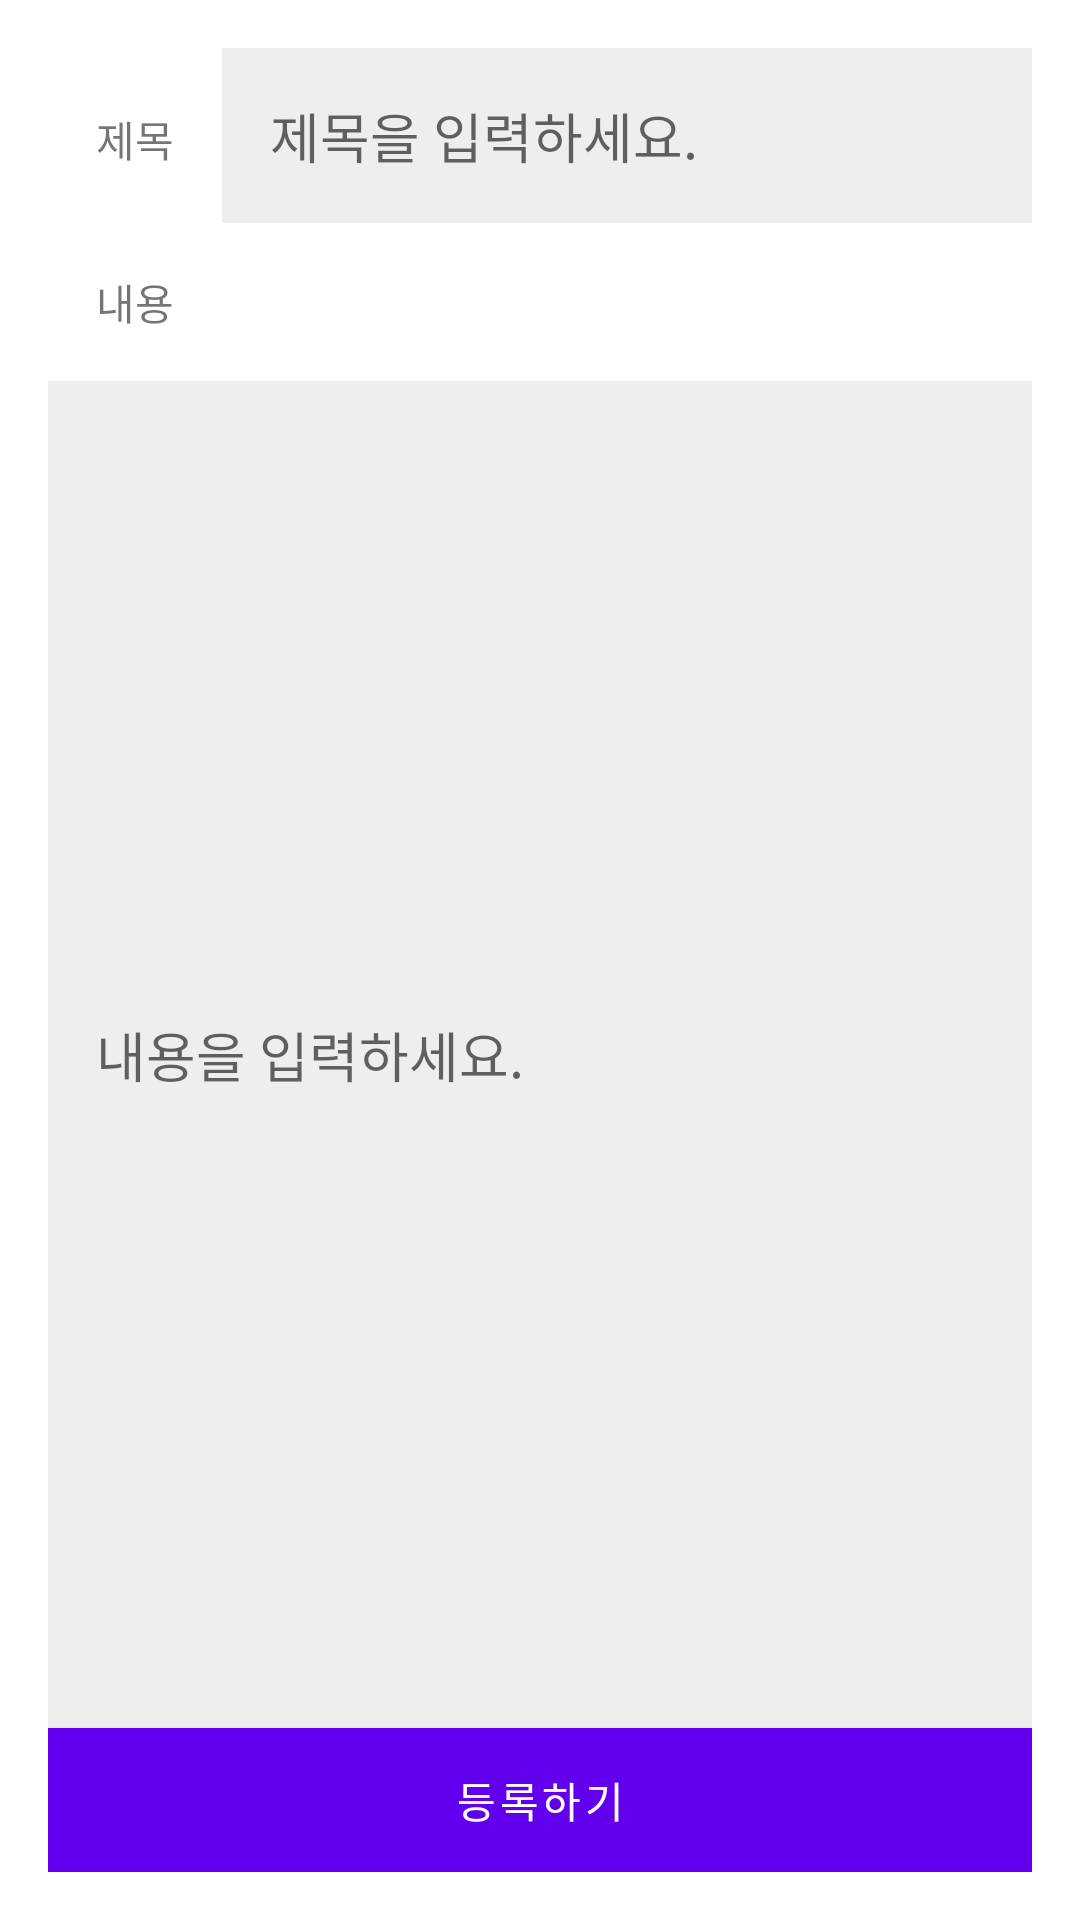

Write the Android layout XML for this screen, with the resource values it uses.
<!-- AndroidManifest.xml: application theme Theme.SoGong -->
<!-- res/layout/activity_post.xml -->
<?xml version="1.0" encoding="utf-8"?>
<LinearLayout xmlns:android="http://schemas.android.com/apk/res/android"
    android:layout_width="match_parent"
    android:layout_height="match_parent"
    android:padding="16dp"
    android:orientation="vertical">

    <LinearLayout
        android:layout_width="match_parent"
        android:layout_height="wrap_content"
        android:orientation="horizontal">

        <TextView
            android:layout_width="wrap_content"
            android:layout_height="wrap_content"
            android:padding="16dp"
            android:text="제목"/>

        <EditText
            android:id="@+id/title_et"
            android:padding="16dp"
            android:background="#eeeeee"
            android:layout_width="match_parent"
            android:layout_height="wrap_content"
            android:layout_weight="1"
            android:hint="제목을 입력하세요."
            android:privateImeOptions="defaultInputmode=korean"
            />
    </LinearLayout>

    <TextView
        android:layout_width="wrap_content"
        android:layout_height="wrap_content"
        android:padding="16dp"
        android:text="내용"/>

    <EditText
        android:id="@+id/content_et"
        android:padding="16dp"
        android:layout_width="match_parent"
        android:layout_height="match_parent"
        android:layout_weight="1"
        android:background="#eeeeee"
        android:hint="내용을 입력하세요."
        />

    <Button
        android:id="@+id/reg_button"
        android:layout_width="match_parent"
        android:layout_height="wrap_content"
        android:text="등록하기"
        android:textColor="#FFFFFF"
        android:background="#C62828"/>


</LinearLayout>
<!-- resources referenced by this layout -->
<resources>
  <style name="Theme.SoGong" parent="Theme.MaterialComponents.DayNight.DarkActionBar">
          
          <item name="colorPrimary">@color/purple_500</item>
          <item name="colorPrimaryVariant">@color/purple_700</item>
          <item name="colorOnPrimary">@color/white</item>
          
          <item name="colorSecondary">@color/teal_200</item>
          <item name="colorSecondaryVariant">@color/teal_700</item>
          <item name="colorOnSecondary">@color/black</item>
          
          <item name="android:statusBarColor" tools:targetApi="l">?attr/colorPrimaryVariant</item>
          
      </style>
  <!-- not gathered from this repository: default colours our renderer supplied (Android Studio template values) -->
  <color name="purple_500">#FF6200EE</color>
  <color name="purple_700">#FF3700B3</color>
  <color name="teal_200">#FF03DAC5</color>
  <color name="teal_700">#FF018786</color>
  <color name="black">#FF000000</color>
  <color name="white">#FFFFFFFF</color>
</resources>
